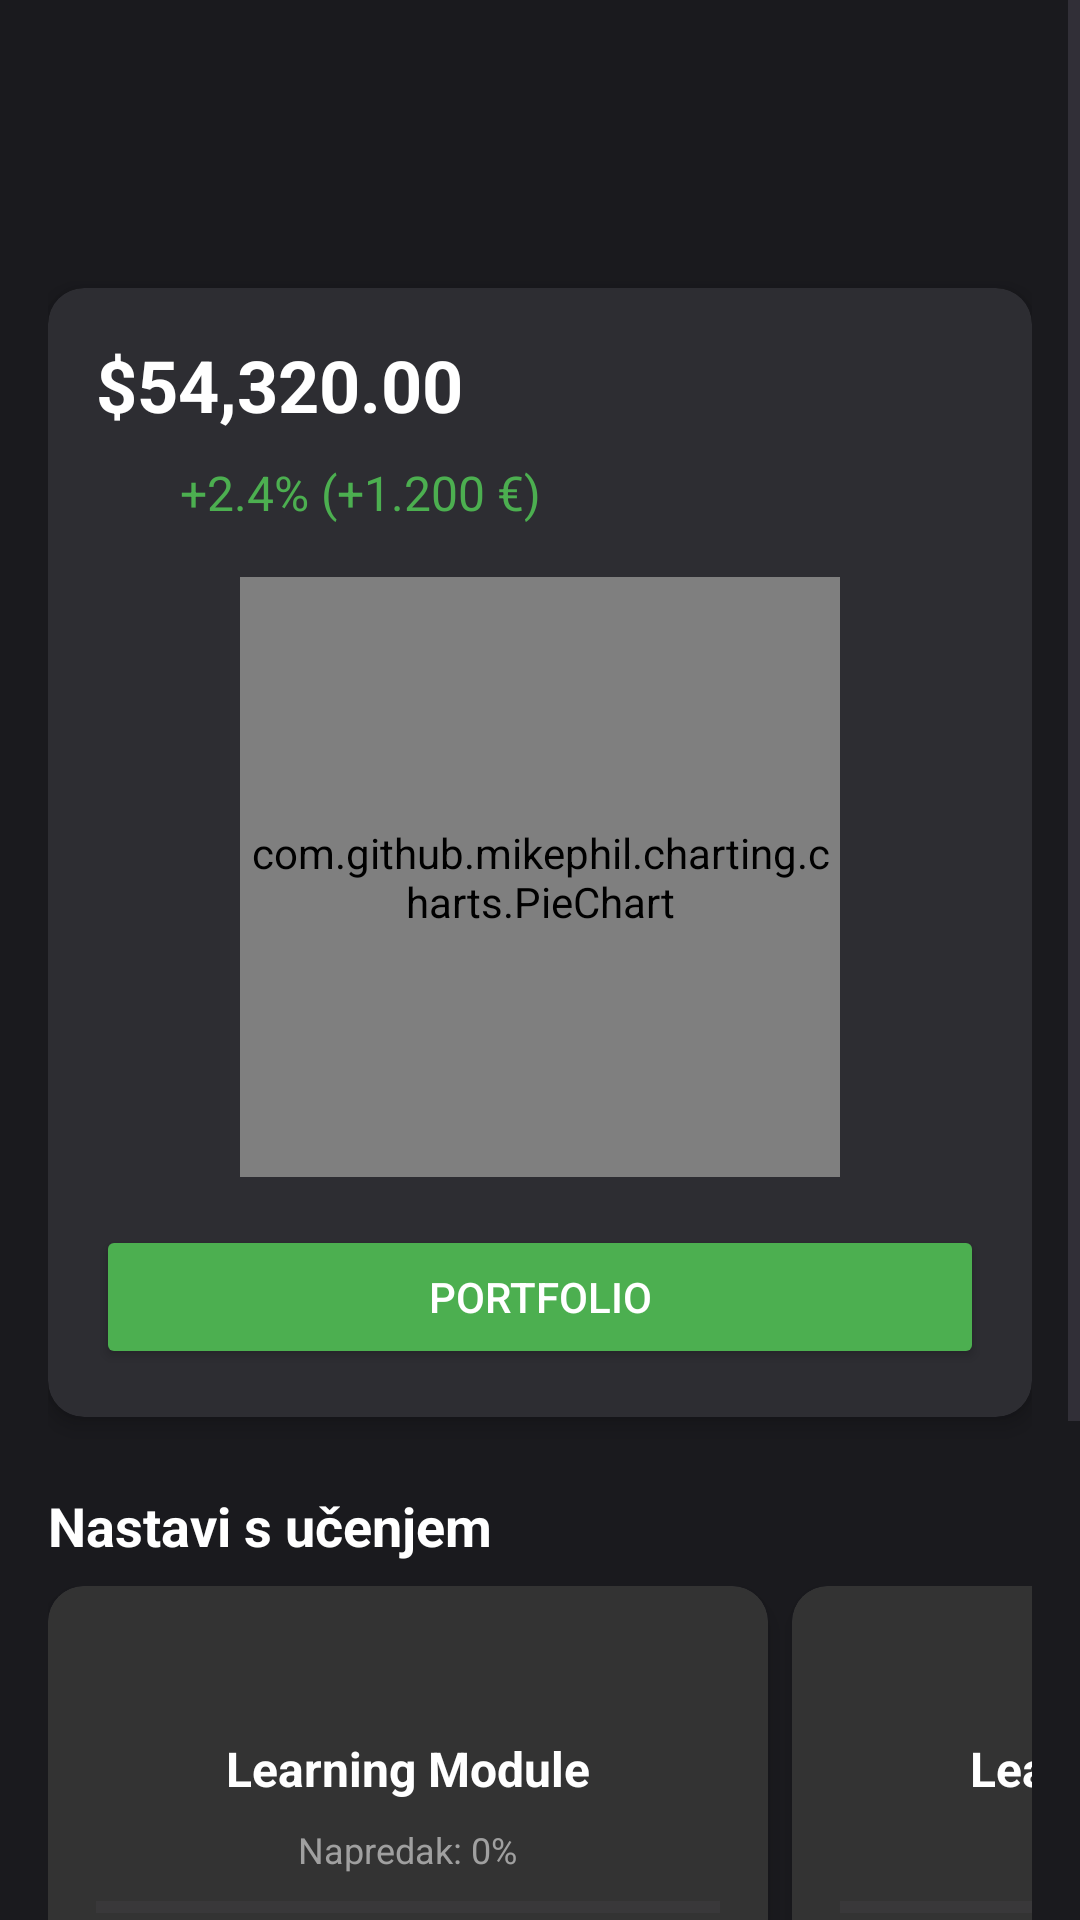

The Android layout XML behind this screen, and the referenced resources:
<!-- AndroidManifest.xml: application theme Theme.FinEdu -->
<!-- res/layout/activity_dashboard.xml -->
<?xml version="1.0" encoding="utf-8"?>
<LinearLayout xmlns:android="http://schemas.android.com/apk/res/android"
    xmlns:app="http://schemas.android.com/apk/res-auto"
    android:layout_width="match_parent"
    android:layout_height="match_parent"
    android:orientation="vertical">

    
    <ScrollView
        android:layout_width="match_parent"
        android:layout_height="match_parent"
        android:background="@color/dark_theme_background"
        android:fillViewport="true">

        <LinearLayout
            android:layout_width="match_parent"
            android:layout_height="wrap_content"
            android:orientation="vertical"
            android:padding="16dp"
            android:paddingTop="100dp">

            
            <androidx.cardview.widget.CardView
                android:layout_width="match_parent"
                android:layout_height="wrap_content"
                android:layout_marginTop="80dp"
                android:layout_marginBottom="24dp"
                app:cardBackgroundColor="@color/card_background"
                app:cardCornerRadius="12dp"
                app:cardElevation="4dp">

                <LinearLayout
                    android:layout_width="match_parent"
                    android:layout_height="wrap_content"
                    android:orientation="vertical"
                    android:padding="16dp">

                    
                    <TextView
                        android:id="@+id/txtTotalValue"
                        android:layout_width="wrap_content"
                        android:layout_height="wrap_content"
                        android:text="$54,320.00"
                        android:textColor="@color/primary_text"
                        android:textSize="24sp"
                        android:textStyle="bold"/>

                    
                    <LinearLayout
                        android:layout_width="wrap_content"
                        android:layout_height="wrap_content"
                        android:layout_marginTop="8dp"
                        android:gravity="center_vertical">

                        <ImageView
                            android:id="@+id/myIcon"
                            android:layout_width="24dp"
                            android:layout_height="24dp"
                            android:src="@drawable/ic_arrow_up"
                            app:tint="@color/gain_green" />

                        <TextView
                            android:id="@+id/txtDailyChange"
                            android:layout_width="wrap_content"
                            android:layout_height="wrap_content"
                            android:layout_marginStart="4dp"
                            android:text="+2.4% (+1.200 €)"
                            android:textColor="@color/gain_green"
                            android:textSize="16sp"/>
                    </LinearLayout>

                    
                    <com.github.mikephil.charting.charts.PieChart
                        android:id="@+id/pieChart"
                        android:layout_width="200dp"
                        android:layout_height="200dp"
                        android:layout_gravity="center_horizontal"
                        android:layout_marginTop="16dp"/>

                    
                    <LinearLayout
                        android:layout_width="match_parent"
                        android:layout_height="wrap_content"
                        android:layout_marginTop="16dp"
                        android:orientation="horizontal"
                        android:gravity="center_horizontal">

                        <Button
                            android:id="@+id/btnPortfolio"
                            android:layout_width="wrap_content"
                            android:layout_height="wrap_content"
                            android:text="Portfolio"
                            android:layout_weight="1"
                            android:backgroundTint="@color/primary_color"
                            android:textColor="@color/white"/>
                    </LinearLayout>





                </LinearLayout>
            </androidx.cardview.widget.CardView>

            
            <TextView
                android:layout_width="wrap_content"
                android:layout_height="wrap_content"
                android:text="Nastavi s učenjem"
                android:textColor="@color/primary_text"
                android:textSize="18sp"
                android:textStyle="bold"
                android:layout_marginBottom="8dp"/>

            
            <HorizontalScrollView
                android:layout_width="match_parent"
                android:layout_height="wrap_content"
                android:layout_marginBottom="24dp">

                <LinearLayout
                    android:id="@+id/learningModulesContainer"
                    android:layout_width="wrap_content"
                    android:layout_height="wrap_content"
                    android:orientation="horizontal">

                    
                    <include layout="@layout/card_learning_module"
                        android:layout_width="240dp"
                        android:layout_height="160dp"
                        android:layout_marginEnd="8dp"/>

                    
                    <include layout="@layout/card_learning_module"
                        android:layout_width="240dp"
                        android:layout_height="160dp"/>
                </LinearLayout>
            </HorizontalScrollView>

            
            <LinearLayout
                android:layout_width="match_parent"
                android:layout_height="wrap_content"
                android:orientation="horizontal"
                android:gravity="center_vertical"
                android:layout_marginBottom="16dp">

                <Button
                    android:id="@+id/btnQuiz"
                    android:layout_width="0dp"
                    android:layout_height="60dp"
                    android:layout_weight="1"
                    android:text="Dnevni kviz izazov"
                    android:drawableStart="@drawable/ic_quiz"
                    android:drawablePadding="8dp"
                    android:backgroundTint="@color/secondary_color"
                    android:textColor="@color/white"
                    android:textSize="16sp"/>

                <ImageView
                    android:id="@+id/ivQuizCompleted"
                    android:layout_width="24dp"
                    android:layout_height="24dp"
                    android:layout_marginStart="8dp"
                    android:visibility="gone"
                    android:src="@drawable/ic_quiz"
                    app:tint="@color/gain_green"/>
            </LinearLayout>

            <Button
                android:id="@+id/btnTrading"
                android:layout_width="match_parent"
                android:layout_height="60dp"
                android:text="Ulaz na platformu za trgovanje"
                android:drawableStart="@drawable/ic_trading"
                android:drawablePadding="8dp"
                android:backgroundTint="@color/primary_color"
                android:textColor="@color/white"
                android:textSize="16sp"/>
        </LinearLayout>
    </ScrollView>

    <ImageView
        android:id="@+id/imageLogo"
        android:layout_width="142dp"
        android:layout_height="64dp"
        android:layout_marginTop="24dp"
        android:layout_marginBottom="24dp"
        android:background="@android:color/transparent"
        android:contentDescription="@string/app_name"
        android:src="@drawable/finedu" />
</LinearLayout>
<!-- res/layout/card_learning_module.xml (included above) -->
<?xml version="1.0" encoding="utf-8"?>
<androidx.cardview.widget.CardView
    xmlns:android="http://schemas.android.com/apk/res/android"
    xmlns:app="http://schemas.android.com/apk/res-auto"
    android:layout_width="240dp"
    android:layout_height="160dp"
    android:layout_margin="8dp"
    app:cardCornerRadius="12dp"
    app:cardElevation="4dp"
    app:cardBackgroundColor="@color/card_background">

    <LinearLayout
        android:layout_width="match_parent"
        android:layout_height="match_parent"
        android:orientation="vertical"
        android:gravity="center"
        android:padding="16dp"
        android:background="@drawable/bg_learning_gradient">

        <TextView
            android:id="@+id/moduleTitle"
            android:layout_width="wrap_content"
            android:layout_height="wrap_content"
            android:text="Learning Module"
            android:textColor="@color/primary_text"
            android:textSize="16sp"
            android:textStyle="bold"
            android:maxLines="1"
            android:ellipsize="end"/>

        <TextView
            android:id="@+id/moduleProgress"
            android:layout_width="wrap_content"
            android:layout_height="wrap_content"
            android:text="Napredak: 0%"
            android:textColor="@color/secondary_text"
            android:textSize="12sp"
            android:layout_marginTop="8dp"/>

        <ProgressBar
            android:id="@+id/progressBar"
            style="@style/Widget.AppCompat.ProgressBar.Horizontal"
            android:layout_width="match_parent"
            android:layout_height="6dp"
            android:progress="0"
            android:max="100"
            android:layout_marginTop="8dp"
            android:progressTint="@color/gain_green"/>

    </LinearLayout>
</androidx.cardview.widget.CardView>
<!-- resources referenced by this layout -->
<resources>
  <color name="card_background">#2D2D32</color>
  <color name="dark_theme_background">#1A1A1E</color>
  <color name="gain_green">#4CAF50</color>
  <color name="primary_color">#4CAF50</color>
  <color name="primary_text">#FFFFFF</color>
  <color name="secondary_color">#2196F3</color>
  <color name="secondary_text">#A0A0A0</color>
  <color name="white">#FFFFFFFF</color>
  <!-- drawable bg_learning_gradient (drawable) -->
  <?xml version="1.0" encoding="utf-8"?>
  <shape xmlns:android="http://schemas.android.com/apk/res/android">
      <gradient
          android:type="linear"
          android:angle="0"
          android:startColor="#333"
          android:endColor="#333" />
      <corners android:radius="12dp"/>
  </shape>
  <!-- drawable finedu: png bitmap (drawable, 3128 bytes) -->
  <string name="app_name">FinEdu</string>
  <style name="Theme.FinEdu" parent="Theme.Material3.DayNight.NoActionBar">
          <item name="colorPrimary">@color/login_background_blue</item>
          <item name="colorOnPrimary">@android:color/white</item>
          <item name="colorSecondary">@color/button_blue</item>
          
      </style>
  <color name="login_background_blue">#347aeb</color>
  <color name="button_blue">#7d9cdb</color>
</resources>
